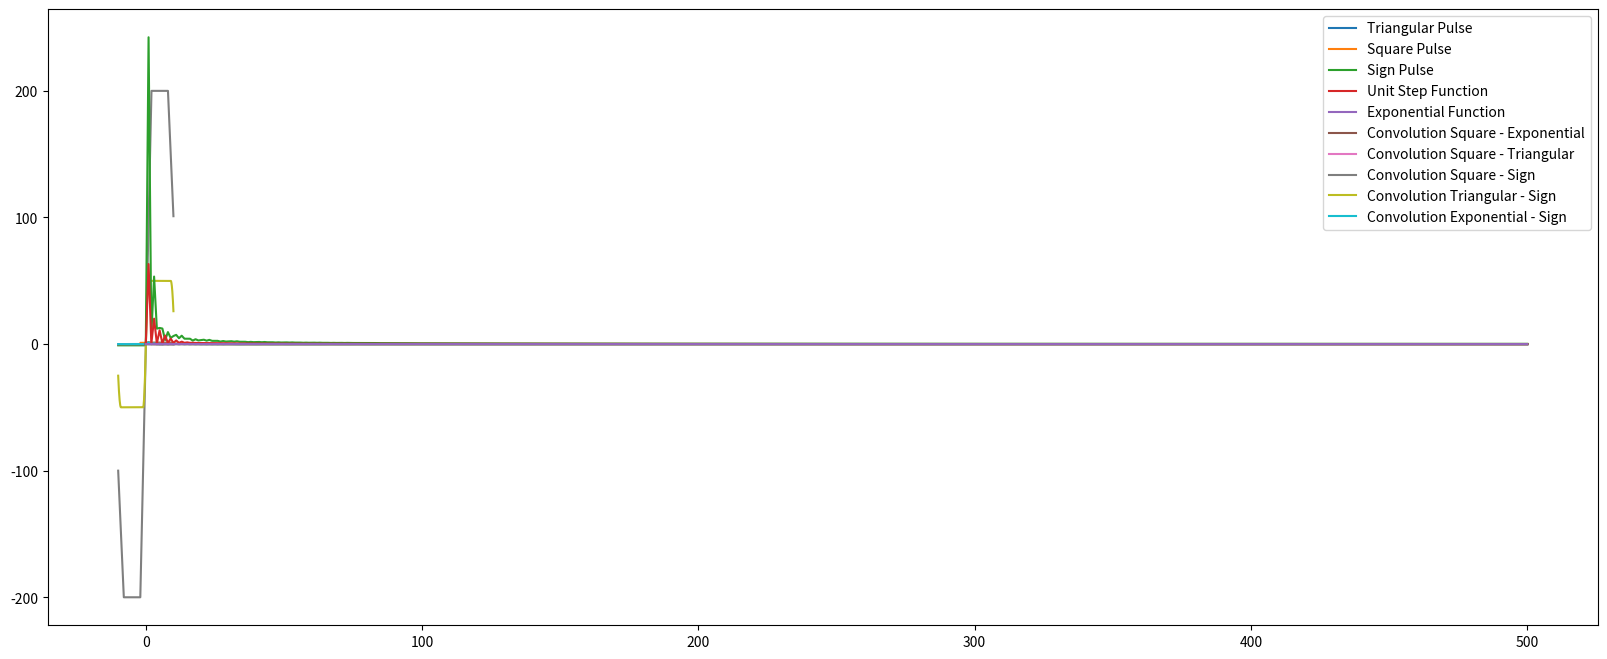

Write the Python code that produced this figure.
# Lab 7th & 8th - Convolution
# Solution using plot and functions

# first we import the functions which will be used for our program.

# we will use the numpy and matplotlib packages
# additionally we will use the scipy package which will be used to import the signal

import numpy as np
import matplotlib.pyplot as plt
from scipy import signal

# we will initialize the figure size for our final plot(s)
plt.rcParams["figure.figsize"] = (20,8)

# also we will use the math and statistics packages "just in case"

import math
import statistics

# we will define each pulse function separately
# one by one

# Basic rectangular pulse function
def rect_p(t):
    return 1 * (abs(t) < 2)

# Basic triangular pulse function
def tri_p(t):
     return (1 - abs(t)) * (abs(t) < 1)

# Sign function
def sign_function(t):
    return 1 * (t >= 0) - 1 * (t < 0)

# Unit step function
def unit_step(t):
    return 1 * (t >= 0)

# Exponential function
def exp_function(t):
    return np.exp(-1 * t) * (t >= 0)

# define and calculate each pulse

t = np.linspace(-10, 10, 1000)

# rectangular pulse
sq = rect_p(t)

# triangular pulse
trig = tri_p(t)

# sign function
sgn = sign_function(t)

# unit step function
y = unit_step(t)

# exponential function
ex = exp_function(t)

# print each value - optional

# print (sq)

# print (trig)

# print (sgn)

# print (y)

# print (ex)

# calculate each plot for each function

# first begin with Triangular Pulse plot

plt.plot(t, trig, label='Triangular Pulse')
plt.legend()
plt.show()

# Square Pulse plot

plt.plot(t, sq, label='Square Pulse')
plt.legend()
plt.show()

# Sign Pulse plot

plt.plot(t, sgn, label='Sign Pulse')
plt.legend()
plt.show()

# Unit Step Function plot

plt.plot(t, y, label='Unit Step Function')
plt.legend()
plt.show()

# Exponential Function plot

plt.plot(t, ex, label='Exponential Function')
plt.legend()
plt.show()

# convolution
# trying all together
# convolution between square pulse and exponential

s1 = sq
s2 = ex
conv1 = np.convolve(s1, s2, mode='same')
conv1 /= len(s2) # Normalization

# convolution plot

plt.plot(t, conv1, label='Convolution Square - Exponential')
plt.legend()

# convolution between triangular pulse and square pulse

s3 = sq
s4 = trig
conv2 = np.convolve (s3, s4, mode='same')
conv2 /= len(s4) # Normalization

# convolution plot

plt.plot(t, conv2, label='Convolution Square - Triangular')
plt.legend()

# convolution between square pulse and sign function
s5 = sq
s6 = sgn
conv3 = np.convolve(s5, s6, mode='same')
#conv3 /= len(s6) # Normalization

plt.plot(t, conv3, label='Convolution Square - Sign')
plt.legend()

# convolution between triangle pulse and sign function
s7 = trig
s8 = sgn
conv4 = np.convolve(s7, s8, mode='same')
#conv4 /= len(s8) # Normalization

plt.plot(t, conv4, label='Convolution Triangular - Sign')
plt.legend()

# convolution between exponential function and sign function

s9 = ex
s10 = sgn
conv5 = np.convolve(s9, s10, mode='same')
conv5 /= len(s10) # Normalization

plt.plot(t, conv5, label='Convolution Exponential - Sign')
plt.legend()

# Final Plots
# for each signal

# signals 1 and 2

plt.plot(np.abs(2/(len(s1))*np.fft.rfft(s1)))
plt.show()

plt.plot(np.abs((2/len(s2))*np.fft.rfft(s2)))
plt.show()

# signals 3 and 4

plt.plot(np.abs(2/(len(s3))*np.fft.rfft(s3)))
plt.show()

plt.plot(np.abs((2/len(s4))*np.fft.rfft(s4)))
plt.show()

# signals 5 and 6

plt.plot(np.abs(2/(len(s5))*np.fft.rfft(s5)))
plt.show()

plt.plot(np.abs((2/len(s6))*np.fft.rfft(s6)))
plt.show()

# signals 7 and 8

plt.plot(np.abs(2/(len(s7))*np.fft.rfft(s7)))
plt.show()

plt.plot(np.abs((2/len(s8))*np.fft.rfft(s8)))
plt.show()

# signals 9 and 10

plt.plot(np.abs(2/(len(s9))*np.fft.rfft(s9)))
plt.show()

plt.plot(np.abs((2/len(s10))*np.fft.rfft(s10)))
plt.show()

# for each convolution

plt.plot(np.abs(2/(len(conv1))*np.fft.rfft(conv1)))

plt.plot(np.abs(2/(len(conv2))*np.fft.rfft(conv2)))

plt.plot(np.abs(2/(len(conv3))*np.fft.rfft(conv3)))

plt.plot(np.abs(2/(len(conv4))*np.fft.rfft(conv4)))

plt.plot(np.abs(2/(len(conv5))*np.fft.rfft(conv5)))